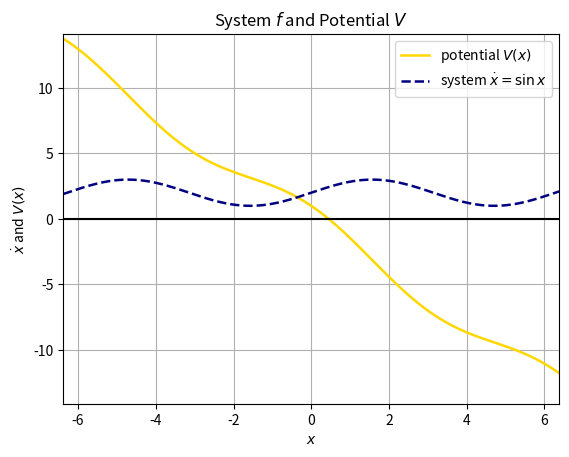

Recreate this plot in Python.
import numpy as np 
import math as m 
from scipy import constants
import matplotlib.pyplot as plt 
from matplotlib.pyplot import rcParams


def f_4(x):
    return (2. + np.sin(x))

def V_4(x):
    return (np.cos(x)-2.*x)



points = np.arange(start=-3.*np.pi,stop=3.*np.pi,step=0.01)

plt.plot(points,V_4(points),label=r'potential $V(x)$', color='gold', lw=1.8)
plt.plot(points,f_4(points),label=r'system $\dot{x}=\sin{x}$',color='navy',lw=1.8,linestyle='dashed')
plt.grid()
plt.xlim(-2.*np.pi-0.1,2.*np.pi+0.1)
plt.ylim(-14.-0.1,14.+0.1)
plt.legend()
plt.xlabel('$x$')
plt.ylabel('$\dot{x}$ and $V(x)$')
#plt.grid()
plt.rcParams["axes.axisbelow"] = False
plt.plot([-10,10],[0,0],color='black')

plt.title('System $f$ and Potential $V$')
plt.show()
